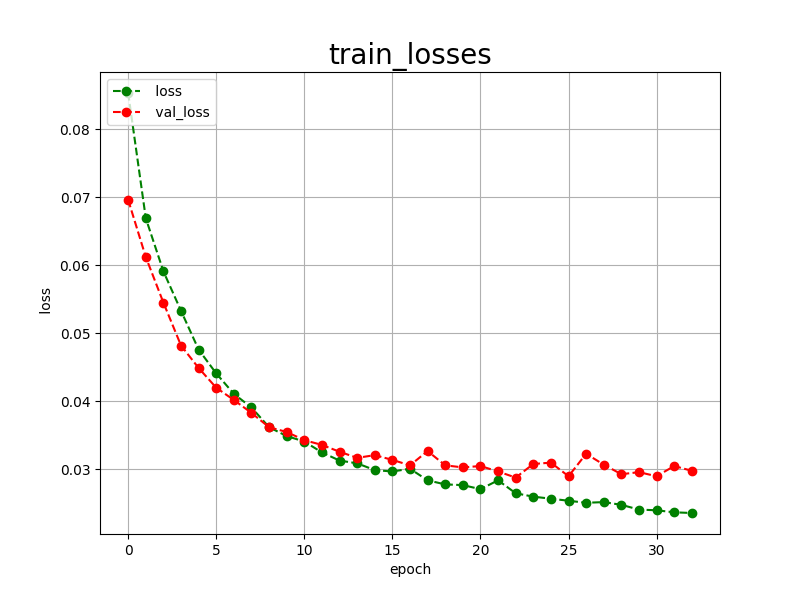

The table this chart was drawn from, first rows:
epoch, loss, val_loss
0, 0.0853, 0.0696
1, 0.0669, 0.0612
2, 0.0591, 0.0545
3, 0.0533, 0.0482
4, 0.0476, 0.0449
5, 0.0441, 0.0420
6, 0.0411, 0.0402
7, 0.0391, 0.0383
8, 0.0362, 0.0362
9, 0.0349, 0.0355
10, 0.0341, 0.0343
11, 0.0325, 0.0336
12, 0.0313, 0.0326
13, 0.0309, 0.0317
14, 0.0299, 0.0321
15, 0.0297, 0.0314
16, 0.0301, 0.0306
17, 0.0284, 0.0327
18, 0.0278, 0.0306
19, 0.0277, 0.0303
20, 0.0271, 0.0305
21, 0.0284, 0.0297
22, 0.0265, 0.0288
23, 0.0260, 0.0308
24, 0.0257, 0.0310
25, 0.0254, 0.0290
26, 0.0251, 0.0323
27, 0.0252, 0.0307
28, 0.0248, 0.0293
29, 0.0241, 0.0296
30, 0.0240, 0.0290
31, 0.0237, 0.0305
32, 0.0236, 0.0298
